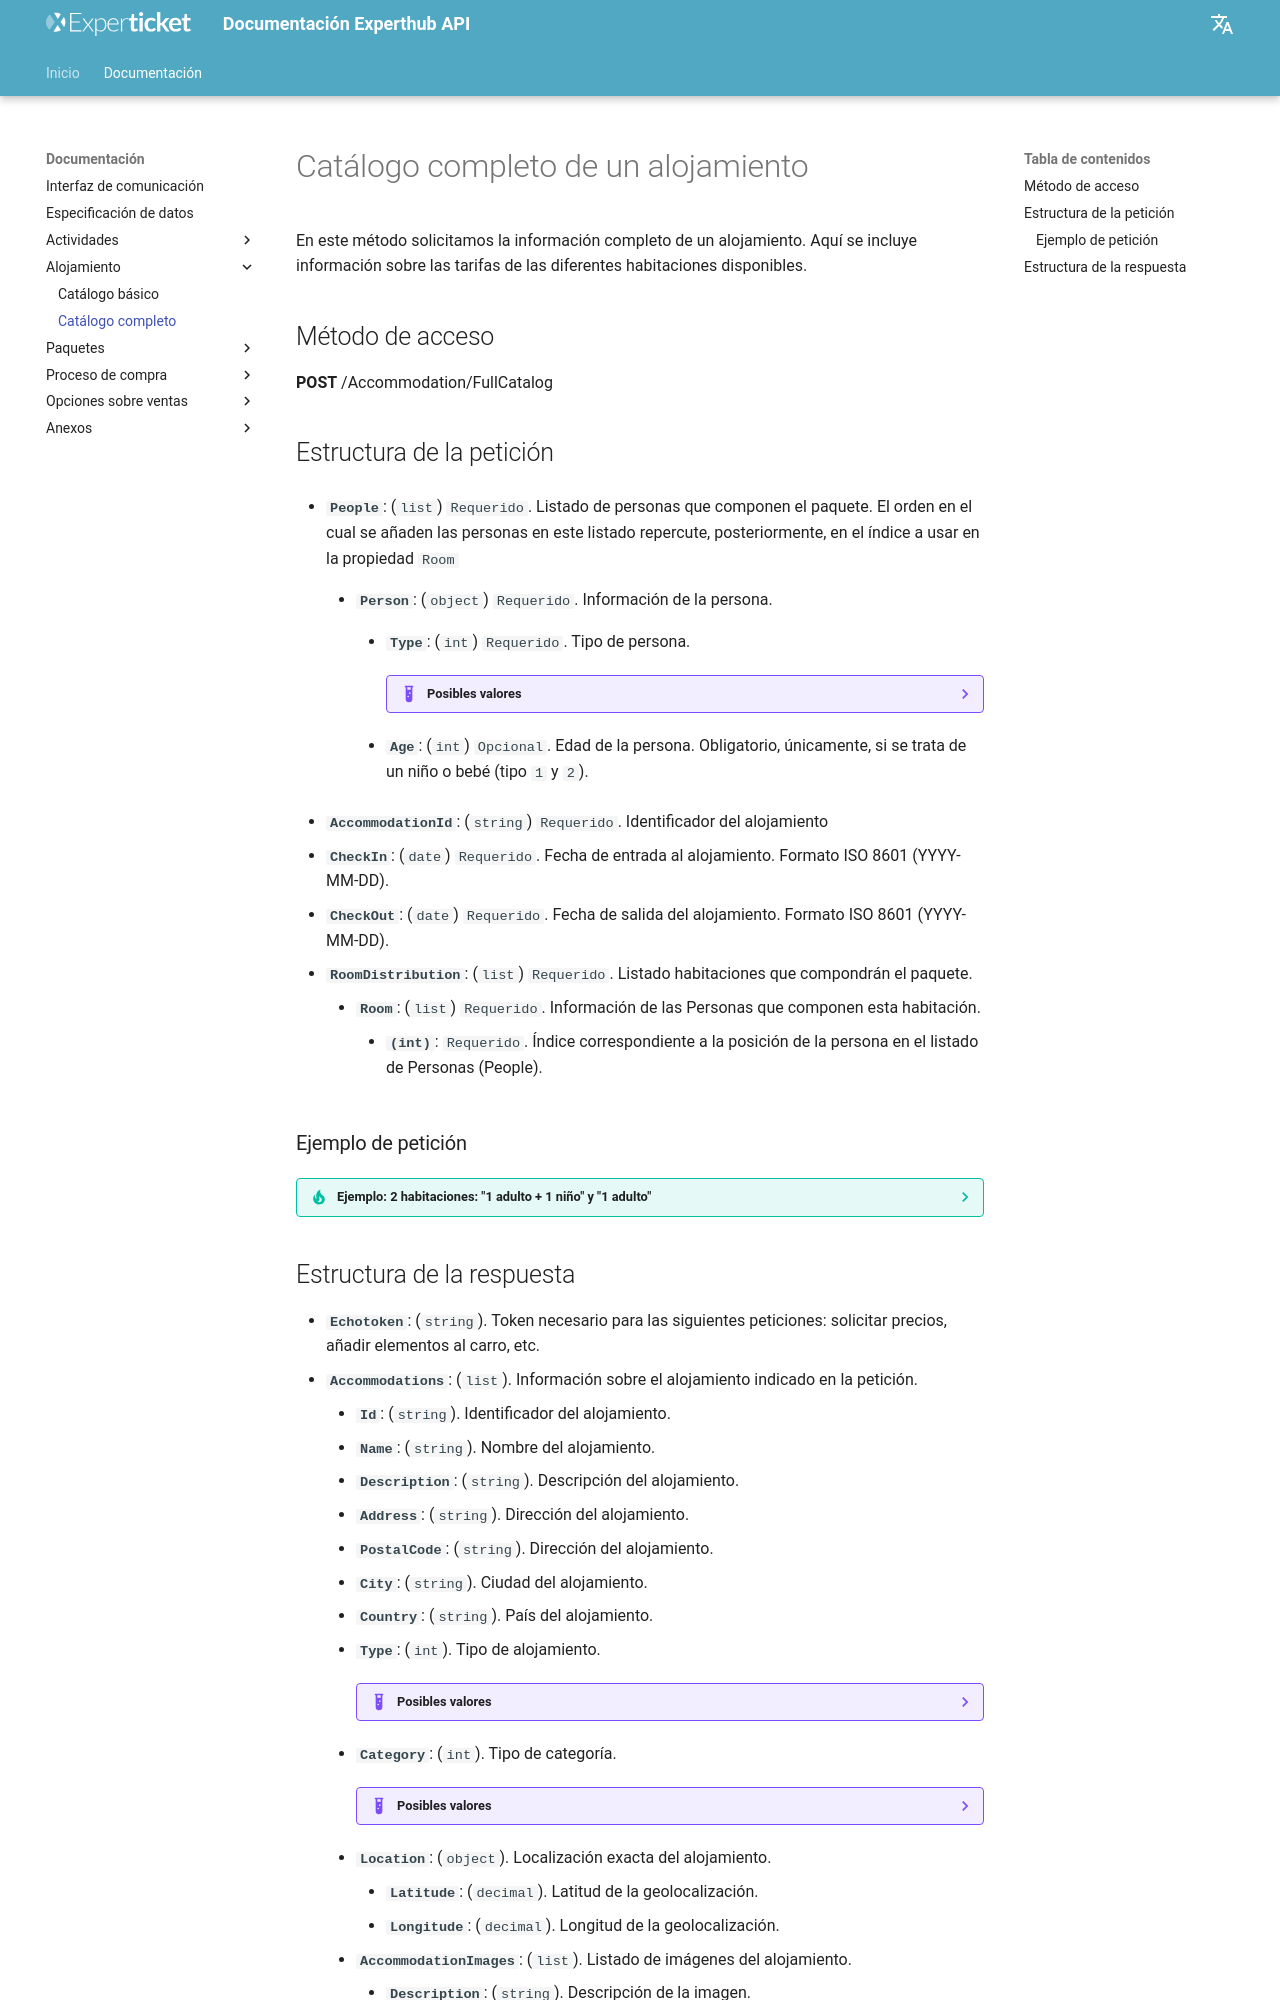

repository: Experticket/experthubApiDocs · page: docs/accommodation/fullCatalog/index.html · generator: mkdocs

# Catálogo completo de un alojamiento

En este método solicitamos la información completo de un alojamiento. Aquí se incluye información sobre las tarifas de las diferentes habitaciones disponibles.

## Método de acceso

**POST** /Accommodation/FullCatalog

## Estructura de la petición

--8<-- "includes/catalog/query/people.es.md"

--8<-- "includes/catalog/query/fullAccommodationItem.es.md"

### Ejemplo de petición

??? tip "Ejemplo: 2 habitaciones: "1 adulto + 1 niño" y "1 adulto""

    --8<-- "includes/examples/accommodation/fullCatalog.request.1.md"
